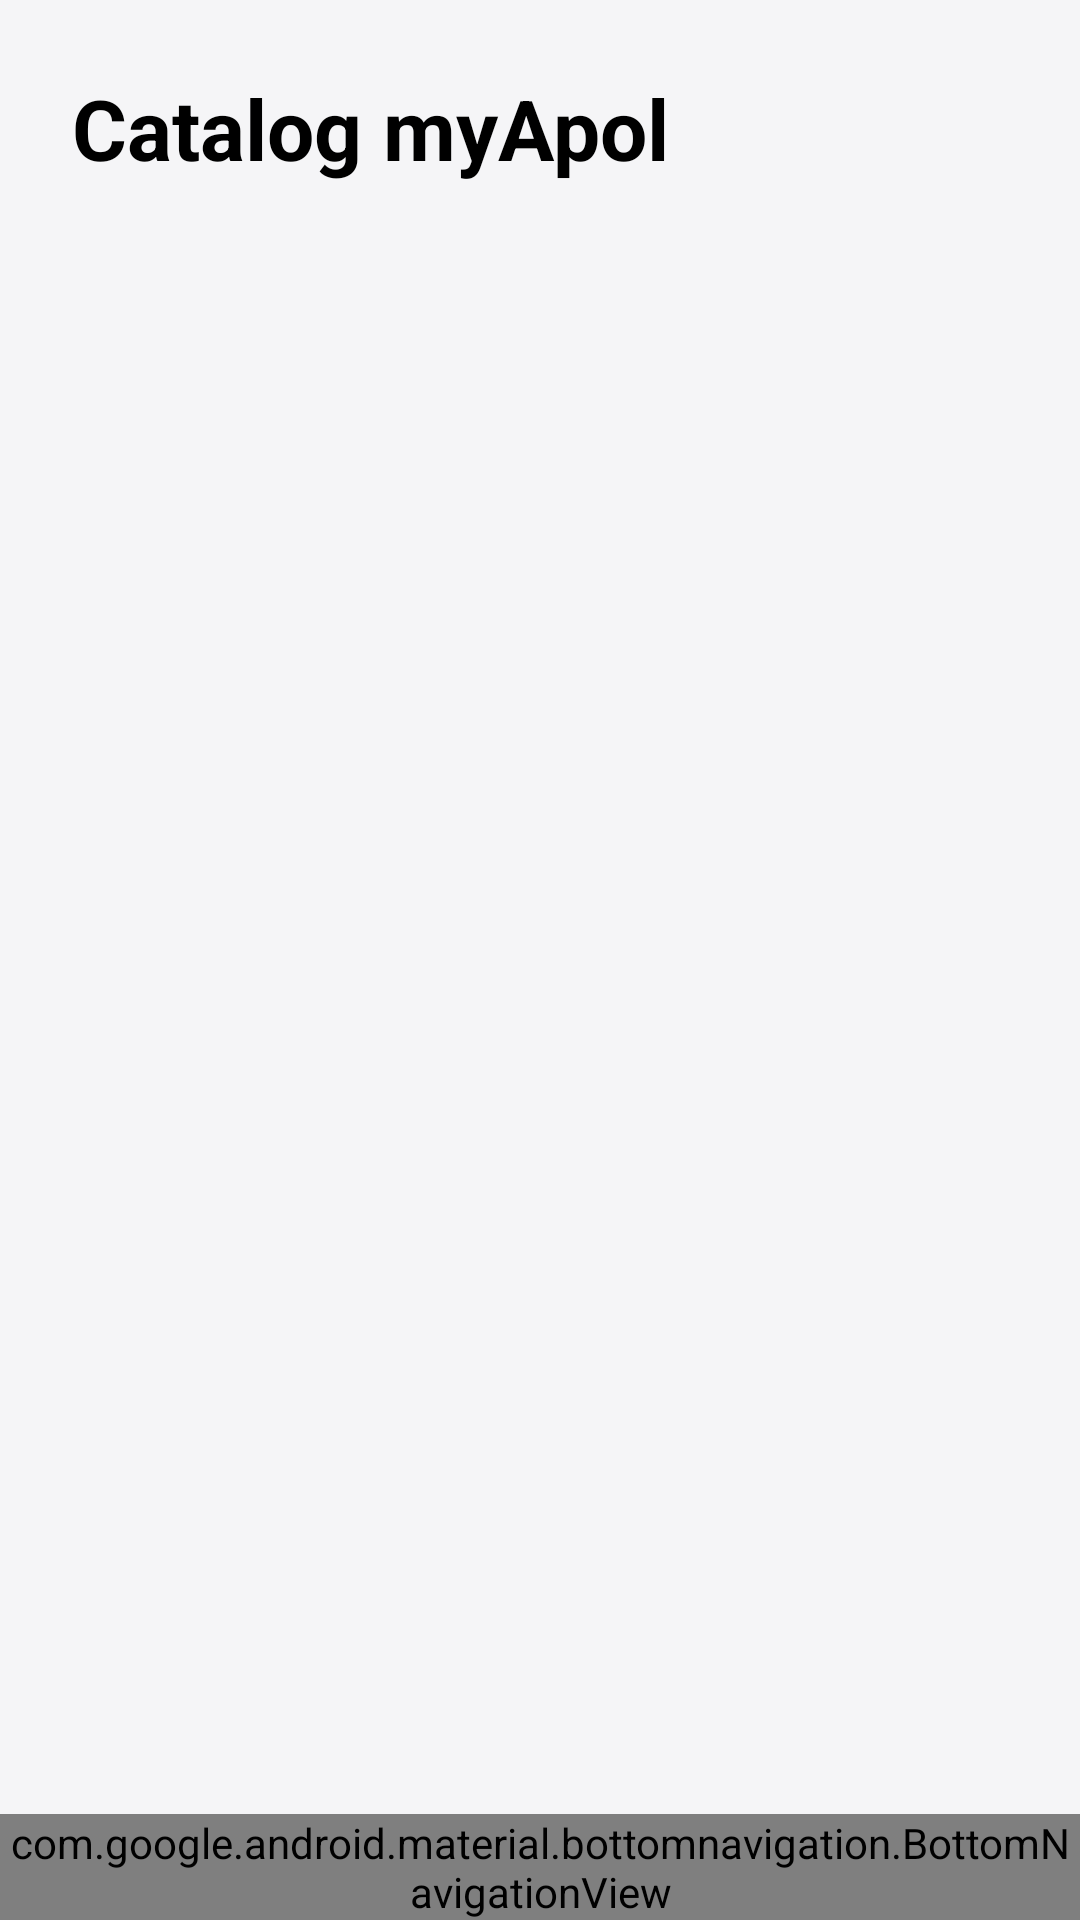

Layout XML and referenced resources for this Android screen:
<!-- AndroidManifest.xml: application theme Theme.MyAple_App -->
<!-- res/layout/activity_catalog.xml -->
<?xml version="1.0" encoding="utf-8"?>
<androidx.constraintlayout.widget.ConstraintLayout xmlns:android="http://schemas.android.com/apk/res/android"
    xmlns:app="http://schemas.android.com/apk/res-auto"
    xmlns:tools="http://schemas.android.com/tools"
    android:id="@+id/main"
    android:layout_width="match_parent"
    android:layout_height="match_parent"
    android:background="#F5F5F7">

    <TextView
        android:id="@+id/tvTitle"
        android:layout_width="wrap_content"
        android:layout_height="wrap_content"
        android:layout_margin="24dp"
        android:text="@string/catalog_title"
        android:textColor="@color/black"
        android:textSize="28sp"
        android:textStyle="bold"
        app:layout_constraintStart_toStartOf="parent"
        app:layout_constraintTop_toTopOf="parent" />

    
    <ImageView
        android:id="@+id/btnLogout"
        android:layout_width="32dp"
        android:layout_height="32dp"
        android:layout_margin="24dp"
        android:src="@drawable/logout"
        android:clickable="true"
        android:focusable="true"
        android:background="?attr/selectableItemBackgroundBorderless"
        app:tint="@color/black"
        app:layout_constraintEnd_toEndOf="parent"
        app:layout_constraintTop_toTopOf="parent"
        android:contentDescription="@string/logout" />


    <androidx.recyclerview.widget.RecyclerView
        android:id="@+id/rvProducts"
        android:layout_width="match_parent"
        android:layout_height="0dp"
        android:layout_marginTop="16dp"
        android:paddingHorizontal="8dp"
        app:layout_constraintBottom_toTopOf="@+id/bottomNavigation"
        app:layout_constraintTop_toBottomOf="@+id/tvTitle" />

    
    <com.google.android.material.bottomnavigation.BottomNavigationView
        android:id="@+id/bottomNavigation"
        android:layout_width="match_parent"
        android:layout_height="wrap_content"
        android:background="@color/white"
        app:itemIconTint="@color/black"
        app:itemTextColor="@color/black"
        app:layout_constraintBottom_toBottomOf="parent"
        app:menu="@menu/bottom_nav_menu" />

</androidx.constraintlayout.widget.ConstraintLayout>
<!-- resources referenced by this layout -->
<resources>
  <color name="black">#FF000000</color>
  <color name="white">#FFFFFFFF</color>
  <string name="catalog_title">Catalog myApol</string>
  <string name="logout">Logout</string>
  <style name="Theme.MyAple_App" parent="Base.Theme.MyAple_App" />
  <style name="Base.Theme.MyAple_App" parent="Theme.Material3.DayNight.NoActionBar">
          
          
      </style>
</resources>
